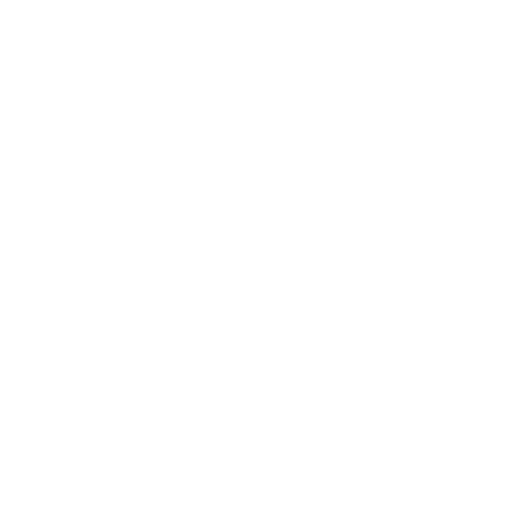
t = 0.00 s
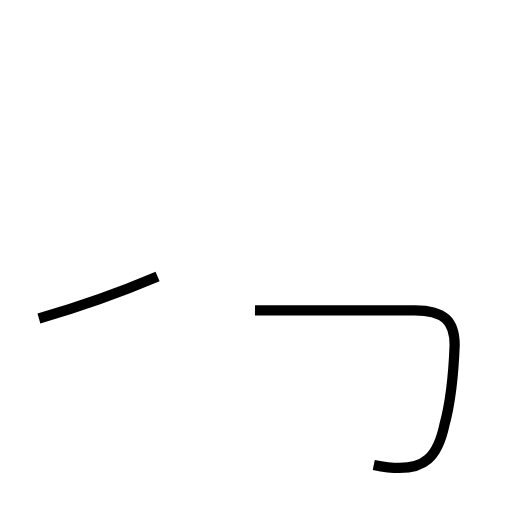
t = 1.53 s
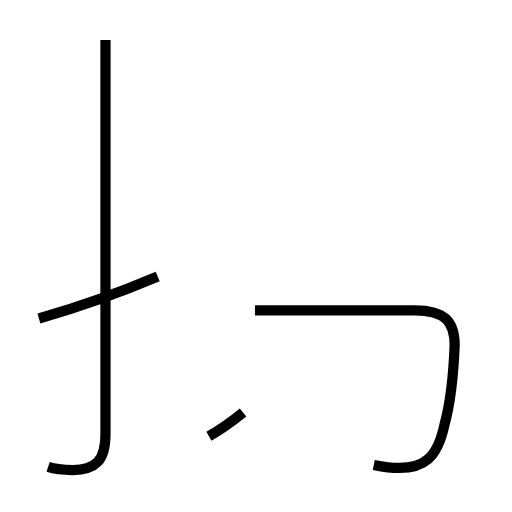
t = 3.05 s
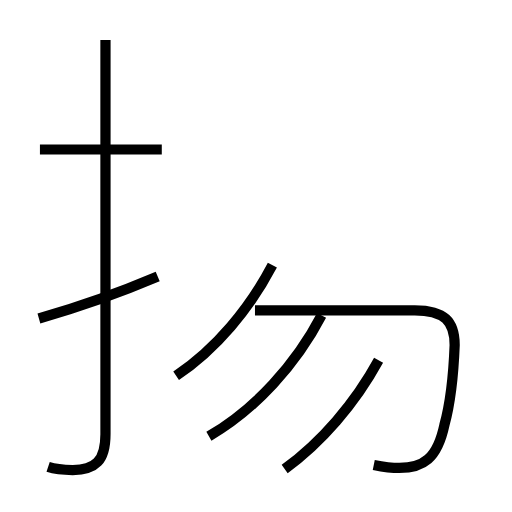
t = 4.63 s
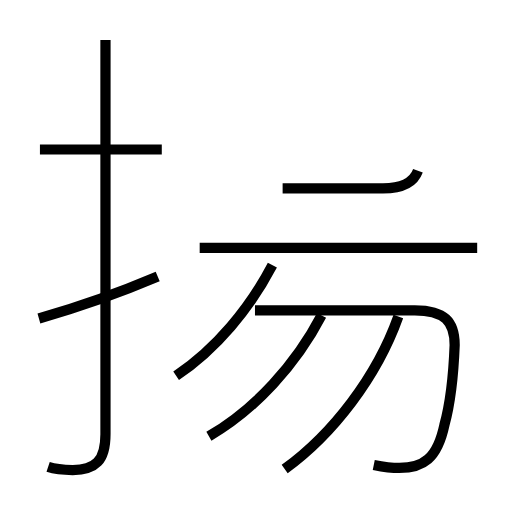
t = 6.00 s
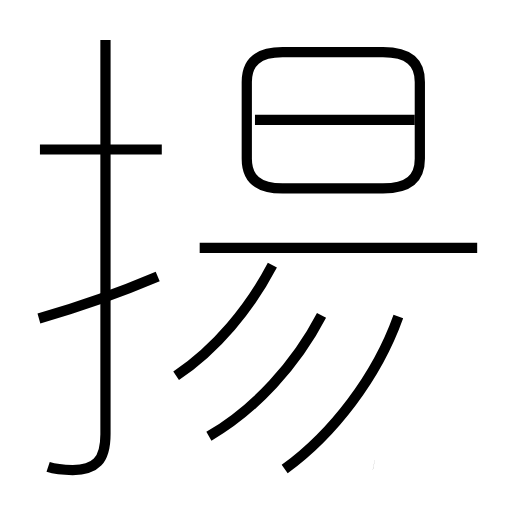
t = 7.72 s

The animated SVG that drew these frames (rendered in a browser with its animation timeline set to each time). Animation: 10 SMIL elements (animate=10); one cycle of 7.72 s.

<?xml version='1.0' encoding='utf-8'?>
<svg viewBox="0.0 -6.0 50.0 50.0" version="1.1" xmlns="http://www.w3.org/2000/svg"><rect x="-1000" y="-1000" width="2000" height="2000" stroke="white" fill="white" /><g style="fill:none;stroke:#000000;stroke-width:1"><path d="M 36.5 1.4 C 37.5 1.6 38.2 1.7 39.0 1.7 C 41.3 1.7 42.7 0.8 43.4 -2.5 C 44.0 -4.7 44.3 -7.7 44.4 -10.3 C 44.4 -12.6 43.4 -13.7 40.5 -13.7 L 24.9 -13.7 " transform="translate(0.0 38.0)" stroke-dasharray="38.77078994364288" stroke-dashoffset="38.77078994364288"><animate attributeName="stroke-dashoffset" from="38.77078994364288" to="0" dur="1.1631236983092863s" begin="0s; anim_end.end" fill="freeze" id="anim0" /></path><path d="M 3.8 -12.9 C 8.0 -14.1 12.1 -15.6 15.4 -17.0 " transform="translate(0.0 38.0)" stroke-dasharray="12.310643978662569" stroke-dashoffset="12.310643978662569"><animate attributeName="stroke-dashoffset" from="12.310643978662569" to="0" dur="0.36931931935987705s" begin="anim0.end" fill="freeze" id="anim1" /></path><path d="M 4.7 1.6 C 5.6 1.9 6.5 1.9 7.1 1.9 C 9.3 1.9 10.3 1.0 10.3 -1.6 L 10.3 -40.1 " transform="translate(0.0 38.0)" stroke-dasharray="46.44953637826632" stroke-dashoffset="46.44953637826632"><animate attributeName="stroke-dashoffset" from="46.44953637826632" to="0" dur="1.3934860913479896s" begin="anim1.end" fill="freeze" id="anim2" /></path><path d="M 20.4 -1.4 C 24.9 -4.0 28.9 -8.4 31.4 -13.2 " transform="translate(0.0 38.0)" stroke-dasharray="16.338301103137145" stroke-dashoffset="16.338301103137145"><animate attributeName="stroke-dashoffset" from="16.338301103137145" to="0" dur="0.49014903309411434s" begin="anim2.end" fill="freeze" id="anim3" /></path><path d="M 15.8 -29.4 L 3.9 -29.4 " transform="translate(0.0 38.0)" stroke-dasharray="11.9" stroke-dashoffset="11.9"><animate attributeName="stroke-dashoffset" from="11.9" to="0" dur="0.357s" begin="anim3.end" fill="freeze" id="anim4" /></path><path d="M 17.2 -7.3 C 21.1 -9.9 24.4 -13.9 26.6 -18.1 " transform="translate(0.0 38.0)" stroke-dasharray="14.46189607190433" stroke-dashoffset="14.46189607190433"><animate attributeName="stroke-dashoffset" from="14.46189607190433" to="0" dur="0.4338568821571299s" begin="anim4.end" fill="freeze" id="anim5" /></path><path d="M 27.8 1.8 C 32.5 -1.6 36.8 -7.2 38.9 -13.1 " transform="translate(0.0 38.0)" stroke-dasharray="18.842777616278056" stroke-dashoffset="18.842777616278056"><animate attributeName="stroke-dashoffset" from="18.842777616278056" to="0" dur="0.5652833284883416s" begin="anim5.end" fill="freeze" id="anim6" /></path><path d="M 46.6 -19.8 L 19.5 -19.8 " transform="translate(0.0 38.0)" stroke-dasharray="27.1" stroke-dashoffset="27.1"><animate attributeName="stroke-dashoffset" from="27.1" to="0" dur="0.8130000000000001s" begin="anim6.end" fill="freeze" id="anim7" /></path><path d="M 27.6 -25.6 L 37.4 -25.6 C 39.9 -25.6 41.0 -26.6 41.0 -28.5 L 41.0 -36.0 C 41.0 -37.9 39.9 -38.9 37.4 -38.9 L 27.6 -38.9 C 25.2 -38.9 24.1 -37.9 24.1 -36.0 L 24.1 -28.5 C 24.1 -26.6 25.2 -25.6 27.6 -25.6 Z " transform="translate(0.0 38.0)" stroke-dasharray="55.618842786427926" stroke-dashoffset="55.618842786427926"><animate attributeName="stroke-dashoffset" from="55.618842786427926" to="0" dur="1.6685652835928377s" begin="anim7.end" fill="freeze" id="anim8" /></path><path d="M 40.5 -32.3 L 24.9 -32.3" transform="translate(0.0 38.0)" stroke-dasharray="15.600000000000001" stroke-dashoffset="15.600000000000001"><animate attributeName="stroke-dashoffset" from="15.600000000000001" to="0" dur="0.468s" begin="anim8.end" fill="freeze" id="anim_end" /></path></g></svg>
